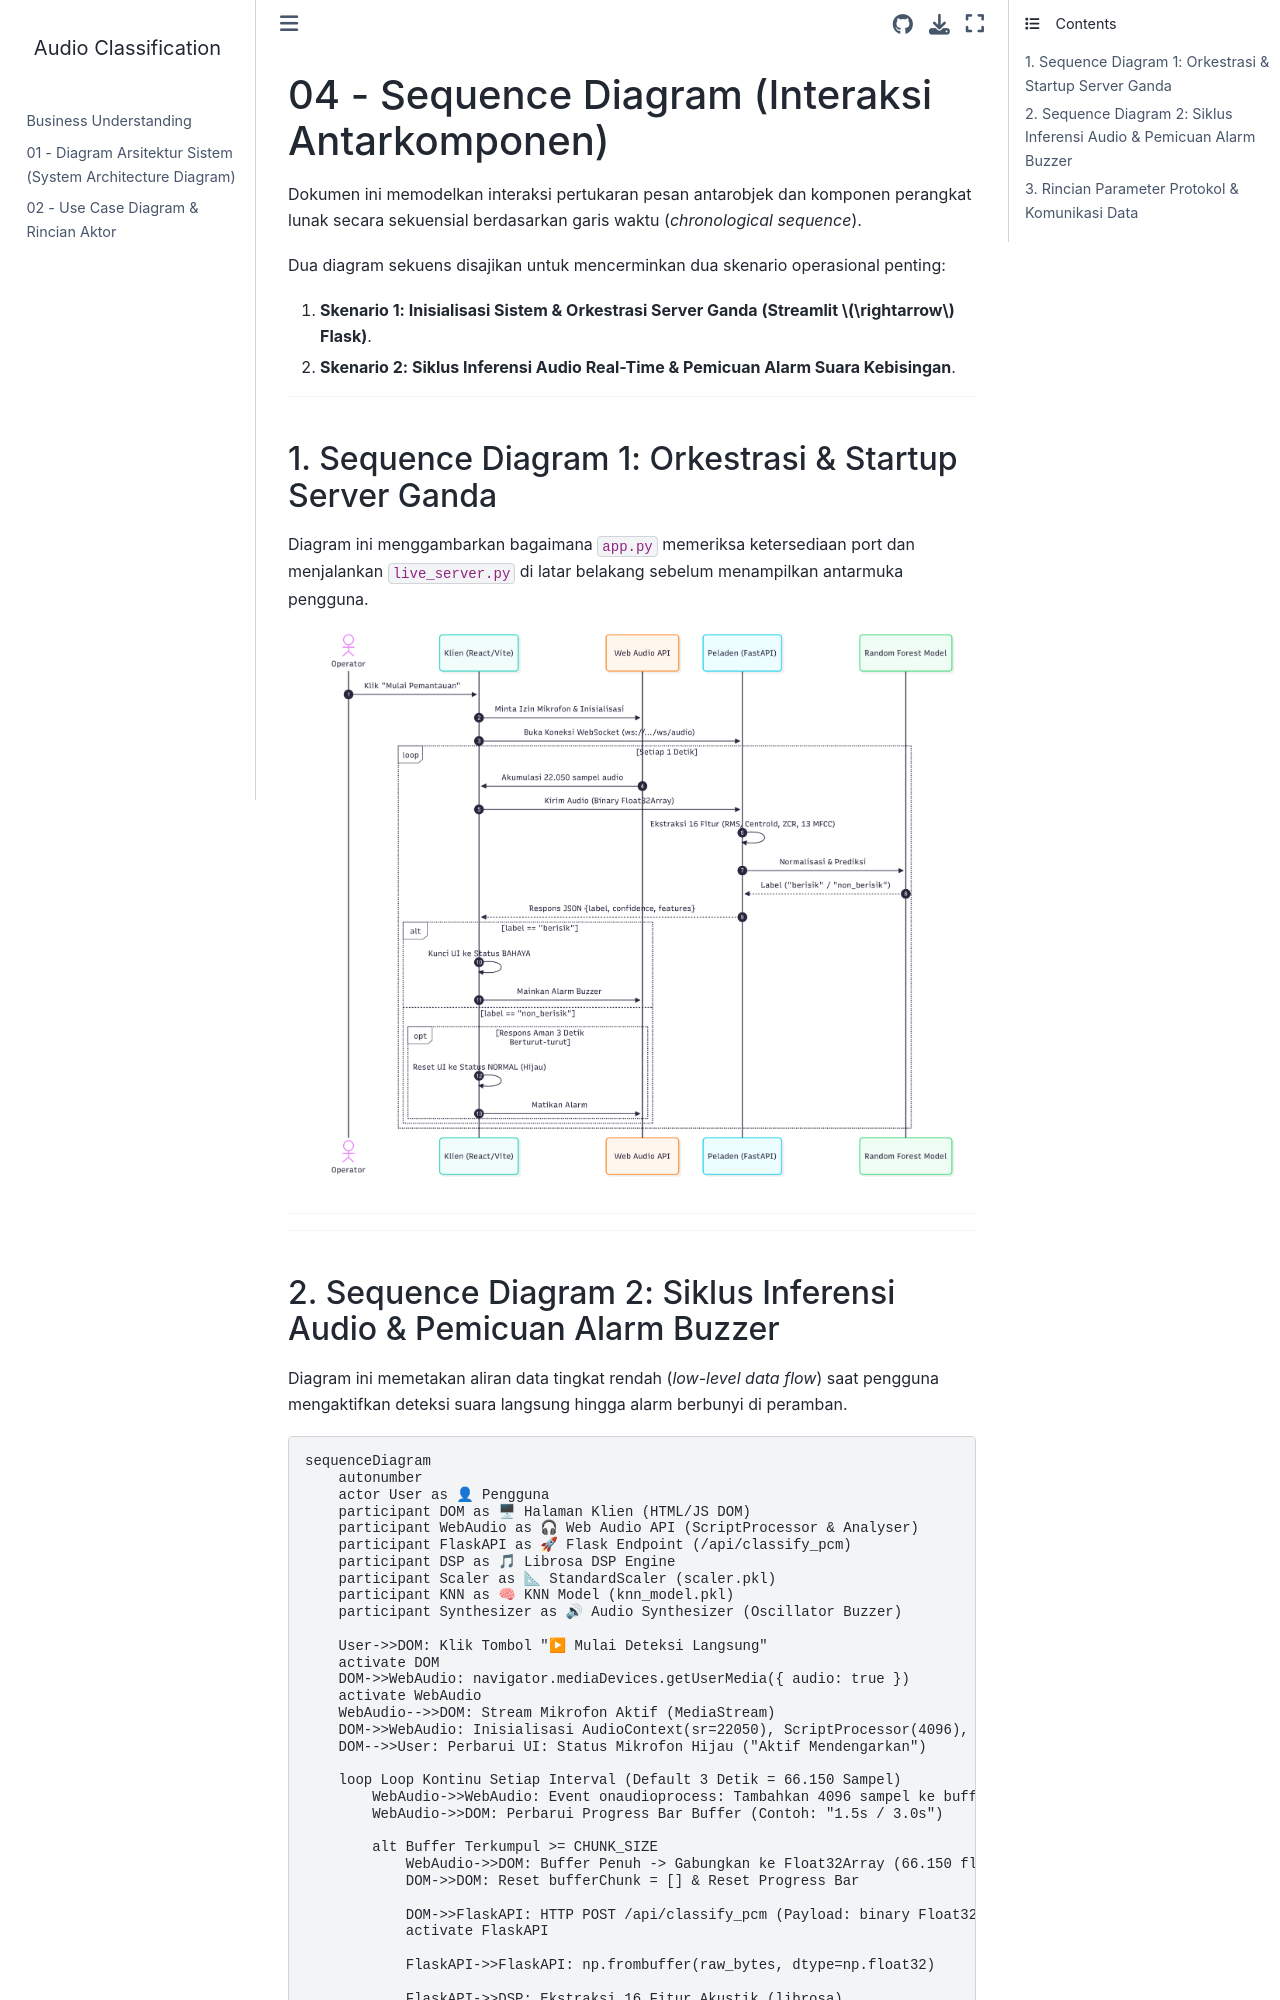

repository: AinurRaftuzzaki/Audio-Classification · page: system-design/04-sequence-diagram.html · generator: jekyll

# 04 - Sequence Diagram (Interaksi Antarkomponen)

Dokumen ini memodelkan interaksi pertukaran pesan antarobjek dan komponen perangkat lunak secara sekuensial berdasarkan garis waktu (*chronological sequence*). 

Dua diagram sekuens disajikan untuk mencerminkan dua skenario operasional penting:
1. **Skenario 1: Inisialisasi Sistem & Orkestrasi Server Ganda (Streamlit $\rightarrow$ Flask)**.
2. **Skenario 2: Siklus Inferensi Audio Real-Time & Pemicuan Alarm Suara Kebisingan**.

---

## 1. Sequence Diagram 1: Orkestrasi & Startup Server Ganda

Diagram ini menggambarkan bagaimana `app.py` memeriksa ketersediaan port dan menjalankan `live_server.py` di latar belakang sebelum menampilkan antarmuka pengguna.

![Sequence Diagram 1: Orkestrasi dan Startup Server Ganda](images/04-sequence-diagram.png)

---

---
